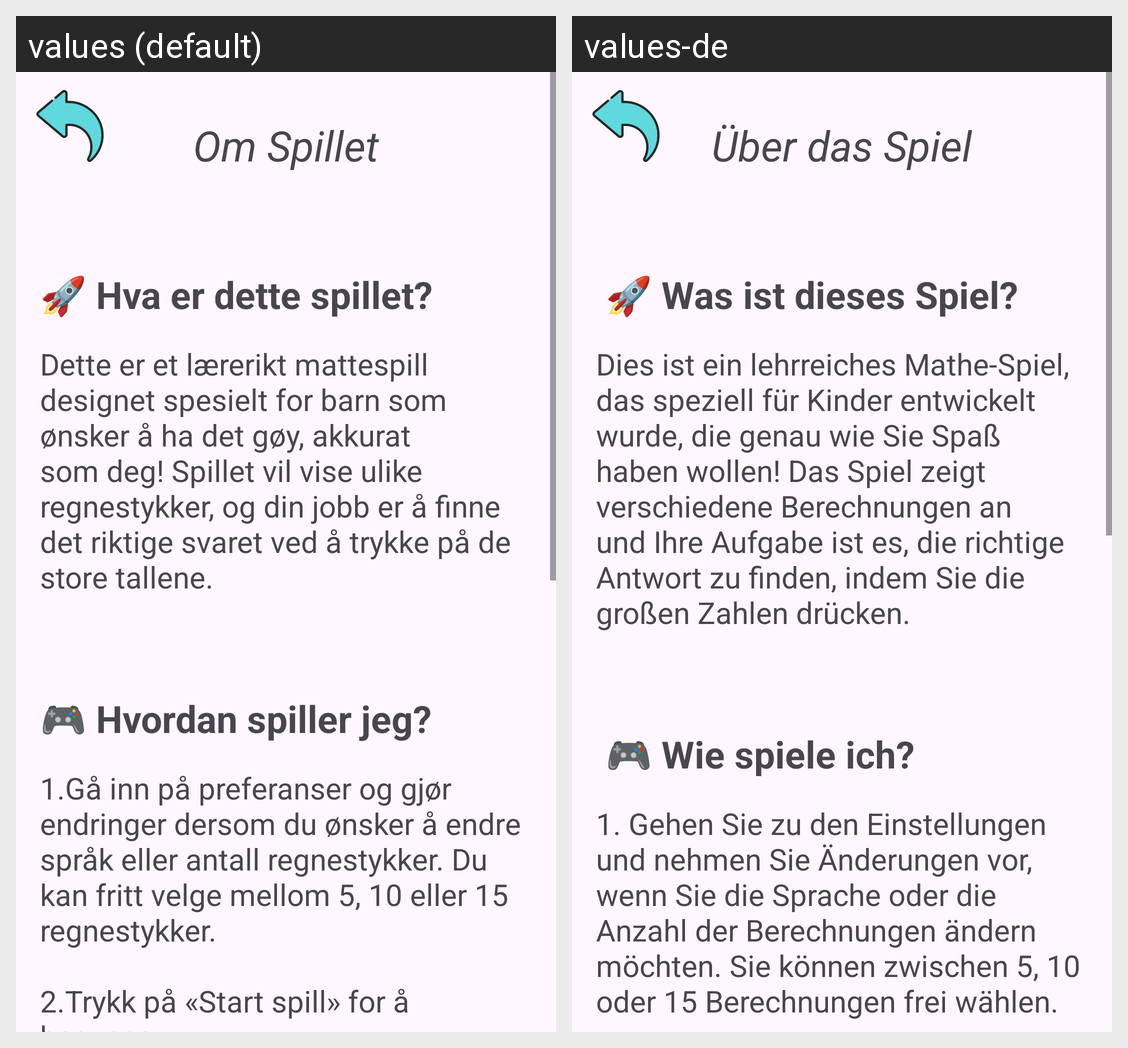

Locale-by-locale string values for the Android screen shown in this grid:
Android screen res/layout/activity_om.xml rendered under 2 locales, left to right: values (default), values-de. Device: Nexus 5 (rendered at 1080×1920; each locale shown at half size, 540×960, under a caption strip naming it); theme Theme.MattespillForBarn.
Strings drawn on this screen, with the default value and each locale's value (text and hints the layout hard-codes, and strings that could not be matched under every locale, appear in the picture but are not listed):

om_spillet
  values: Om Spillet
  values-de: Über das Spiel

om_spill
  values: 🚀 Hva er dette spillet?
  values-de:  🚀 Was ist dieses Spiel?

forklaring_innhold
  values: Dette er et lærerikt mattespill designet spesielt for barn som ønsker å ha det gøy, akkurat som deg! Spillet vil vise ulike regnestykker, og din jobb er å finne det riktige svaret ved å trykke på de store tallene.
  values-de: Dies ist ein lehrreiches Mathe-Spiel, das speziell für Kinder entwickelt wurde, die genau wie Sie Spaß haben wollen! Das Spiel zeigt verschiedene Berechnungen an und Ihre Aufgabe ist es, die richtige Antwort zu finden, indem Sie die großen Zahlen drücken.

hvordan_spille
  values: 🎮 Hvordan spiller jeg?
  values-de:  🎮 Wie spiele ich?

spill_forklaring
  values: 1.Gå inn på preferanser og gjør endringer dersom du ønsker å endre språk eller antall regnestykker. Du kan fritt velge mellom 5, 10 eller 15 regnestykker. 
      
      2.Trykk på «Start spill» for å begynne. 
      
      3.Trykk på de store tallene for å skrive inn svaret ditt, trykk deretter ✔️ knappen. Ved feil tast kan du bruke 🧽 knappen for å fjerne svaret ditt. 
      
      4.Spillet forteller deg om du har rett eller galt …[clipped]
  values-de: 1. Gehen Sie zu den Einstellungen und nehmen Sie Änderungen vor, wenn Sie die Sprache oder die Anzahl der Berechnungen ändern möchten. Sie können zwischen 5, 10 oder 15 Berechnungen frei wählen. 
      
      2.Drücken Sie „Spiel starten“, um zu beginnen. 
      
      3.Drücken Sie die großen Zahlen, um Ihre Antwort einzugeben, und drücken Sie dann die ✔️️-Taste. Wenn Sie den falschen Schlüssel eingeben, können Sie …[clipped]
